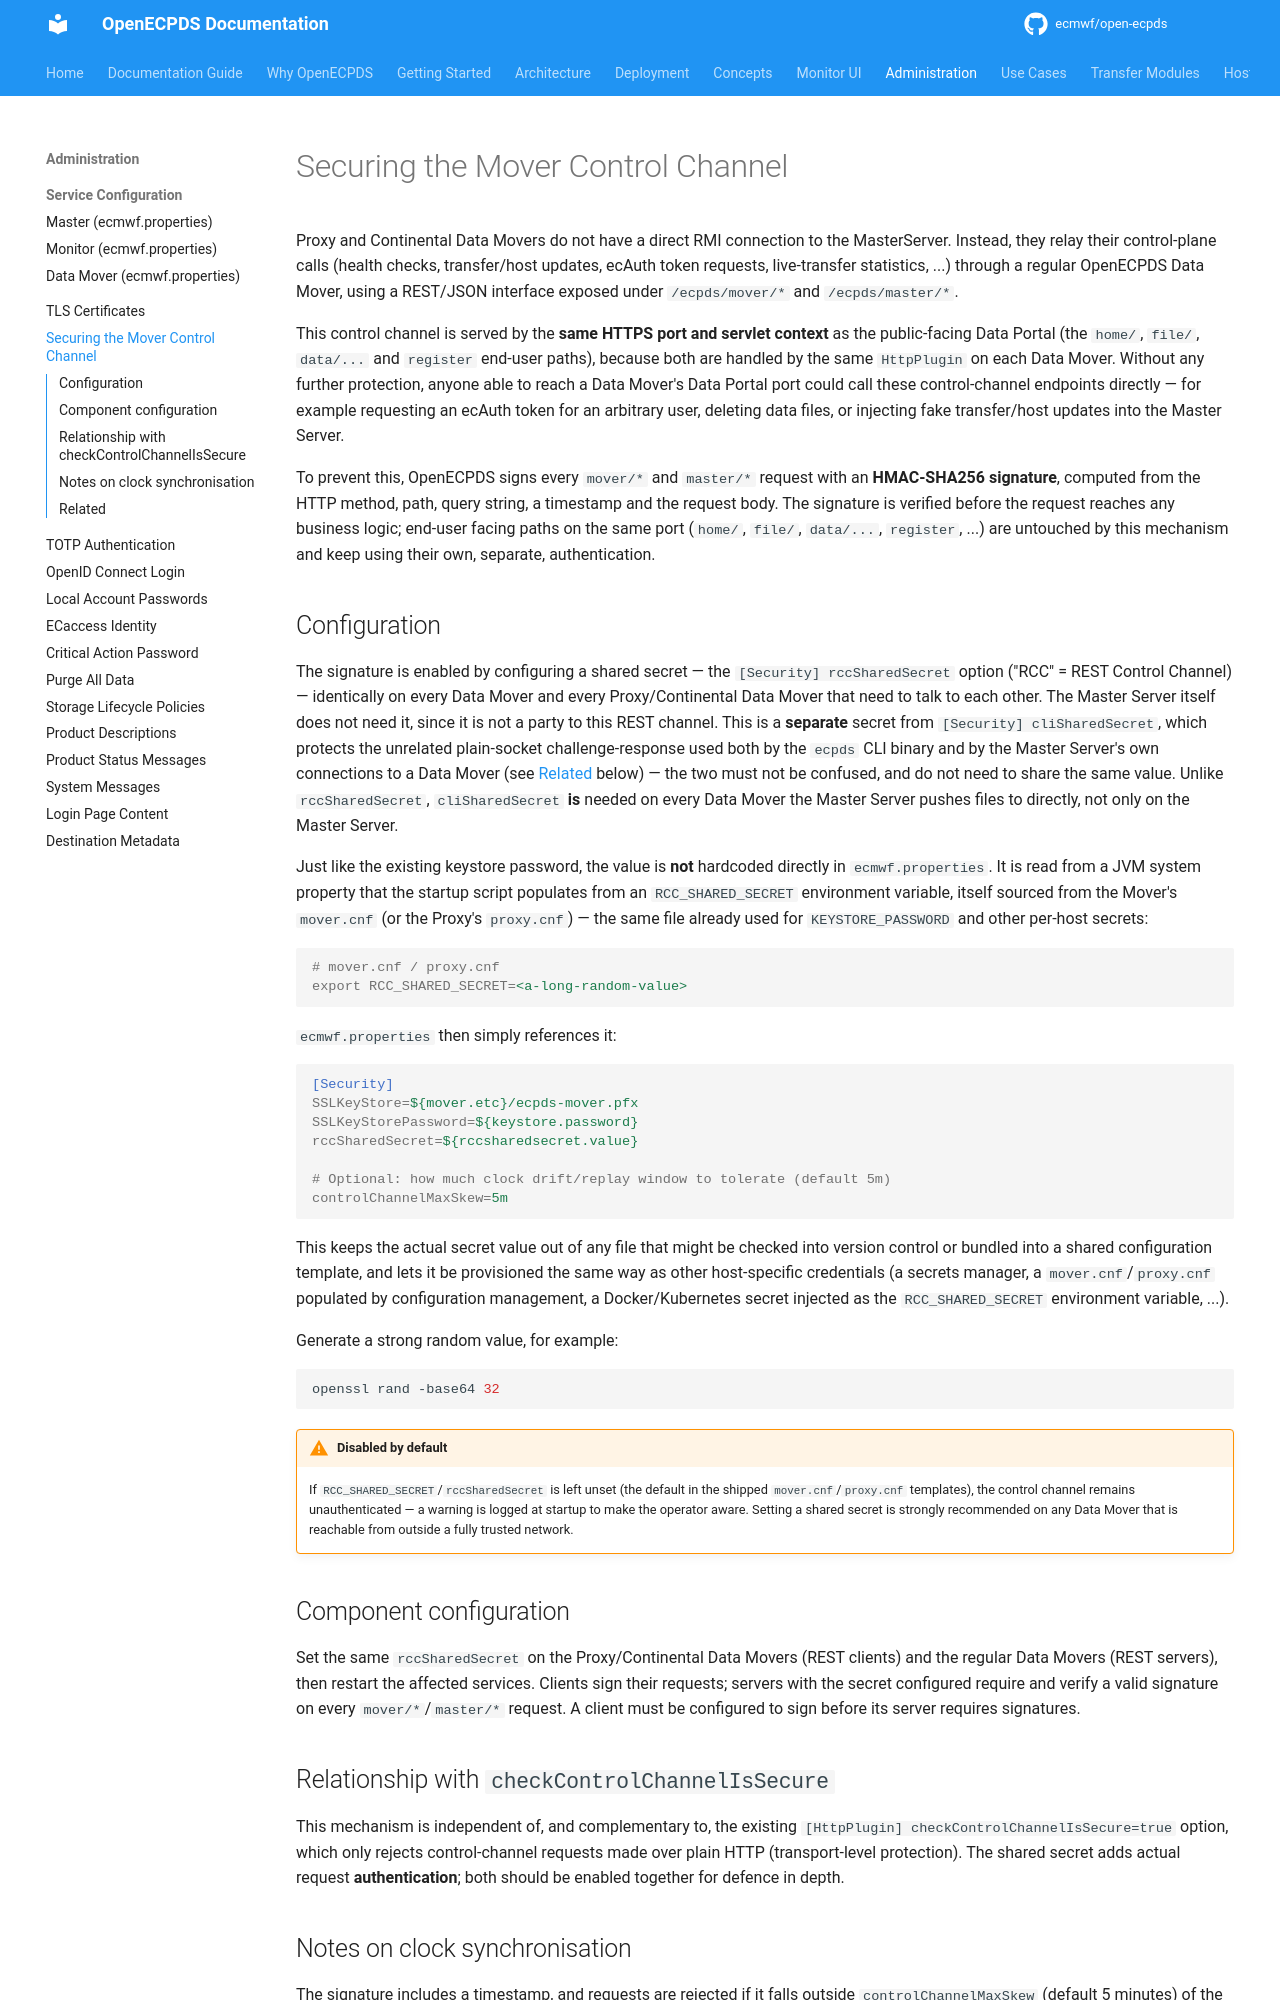

repository: ecmwf/open-ecpds · page: administration/mover-control-channel-security/index.html · generator: mkdocs

# Securing the Mover Control Channel

Proxy and Continental Data Movers do not have a direct RMI connection to the
MasterServer. Instead, they relay their control-plane calls (health checks,
transfer/host updates, ecAuth token requests, live-transfer statistics, ...)
through a regular OpenECPDS Data Mover, using a REST/JSON interface exposed
under `/ecpds/mover/*` and `/ecpds/master/*`.

This control channel is served by the **same HTTPS port and servlet context**
as the public-facing Data Portal (the `home/`, `file/`, `data/...` and
`register` end-user paths), because both are handled by the same `HttpPlugin`
on each Data Mover. Without any further protection, anyone able to reach a
Data Mover's Data Portal port could call these control-channel endpoints
directly — for example requesting an ecAuth token for an arbitrary user,
deleting data files, or injecting fake transfer/host updates into the Master
Server.

To prevent this, OpenECPDS signs every `mover/*` and `master/*` request with
an **HMAC-SHA256 signature**, computed from the HTTP method, path, query
string, a timestamp and the request body. The signature is verified before
the request reaches any business logic; end-user facing paths on the same
port (`home/`, `file/`, `data/...`, `register`, ...) are untouched by this
mechanism and keep using their own, separate, authentication.

## Configuration

The signature is enabled by configuring a shared secret — the
`[Security] rccSharedSecret` option ("RCC" = REST Control Channel) —
identically on every Data Mover and every Proxy/Continental Data Mover that
need to talk to each other. The Master Server itself does not need it, since
it is not a party to this REST channel. This is a **separate** secret from
`[Security] cliSharedSecret`, which protects the unrelated plain-socket
challenge-response used both by the `ecpds` CLI binary and by the Master
Server's own connections to a Data Mover (see [Related](#related) below) —
the two must not be confused, and do not need to share the same value. Unlike
`rccSharedSecret`, `cliSharedSecret` **is** needed on every Data Mover the
Master Server pushes files to directly, not only on the Master Server.

Just like the existing keystore password, the value is **not** hardcoded
directly in `ecmwf.properties`. It is read from a JVM system property that
the startup script populates from an `RCC_SHARED_SECRET` environment
variable, itself sourced from the Mover's `mover.cnf` (or the Proxy's
`proxy.cnf`) — the same file already used for `KEYSTORE_PASSWORD` and other
per-host secrets:

```ini
# mover.cnf / proxy.cnf
export RCC_SHARED_SECRET=<a-long-random-value>
```

`ecmwf.properties` then simply references it:

```ini
[Security]
SSLKeyStore=${mover.etc}/ecpds-mover.pfx
SSLKeyStorePassword=${keystore.password}
rccSharedSecret=${rccsharedsecret.value}

# Optional: how much clock drift/replay window to tolerate (default 5m)
controlChannelMaxSkew=5m
```

This keeps the actual secret value out of any file that might be checked
into version control or bundled into a shared configuration template, and
lets it be provisioned the same way as other host-specific credentials (a
secrets manager, a `mover.cnf`/`proxy.cnf` populated by configuration
management, a Docker/Kubernetes secret injected as the `RCC_SHARED_SECRET`
environment variable, ...).

Generate a strong random value, for example:

```bash
openssl rand -base64 32
```

!!! warning "Disabled by default"
    If `RCC_SHARED_SECRET`/`rccSharedSecret` is left unset (the default in the
    shipped `mover.cnf`/`proxy.cnf` templates), the control channel remains
    unauthenticated — a warning
    is logged at startup to make the operator aware. Setting a shared secret
    is strongly recommended on any Data Mover that is reachable from outside
    a fully trusted network.

## Component configuration

Set the same `rccSharedSecret` on the Proxy/Continental Data Movers (REST clients)
and the regular Data Movers (REST servers), then restart the affected services.
Clients sign their requests; servers with the secret configured require and
verify a valid signature on every `mover/*`/`master/*` request. A client must be
configured to sign before its server requires signatures.

## Relationship with `checkControlChannelIsSecure`

This mechanism is independent of, and complementary to, the existing
`[HttpPlugin] checkControlChannelIsSecure=true` option, which only rejects
control-channel requests made over plain HTTP (transport-level protection).
The shared secret adds actual request **authentication**; both should be
enabled together for defence in depth.
